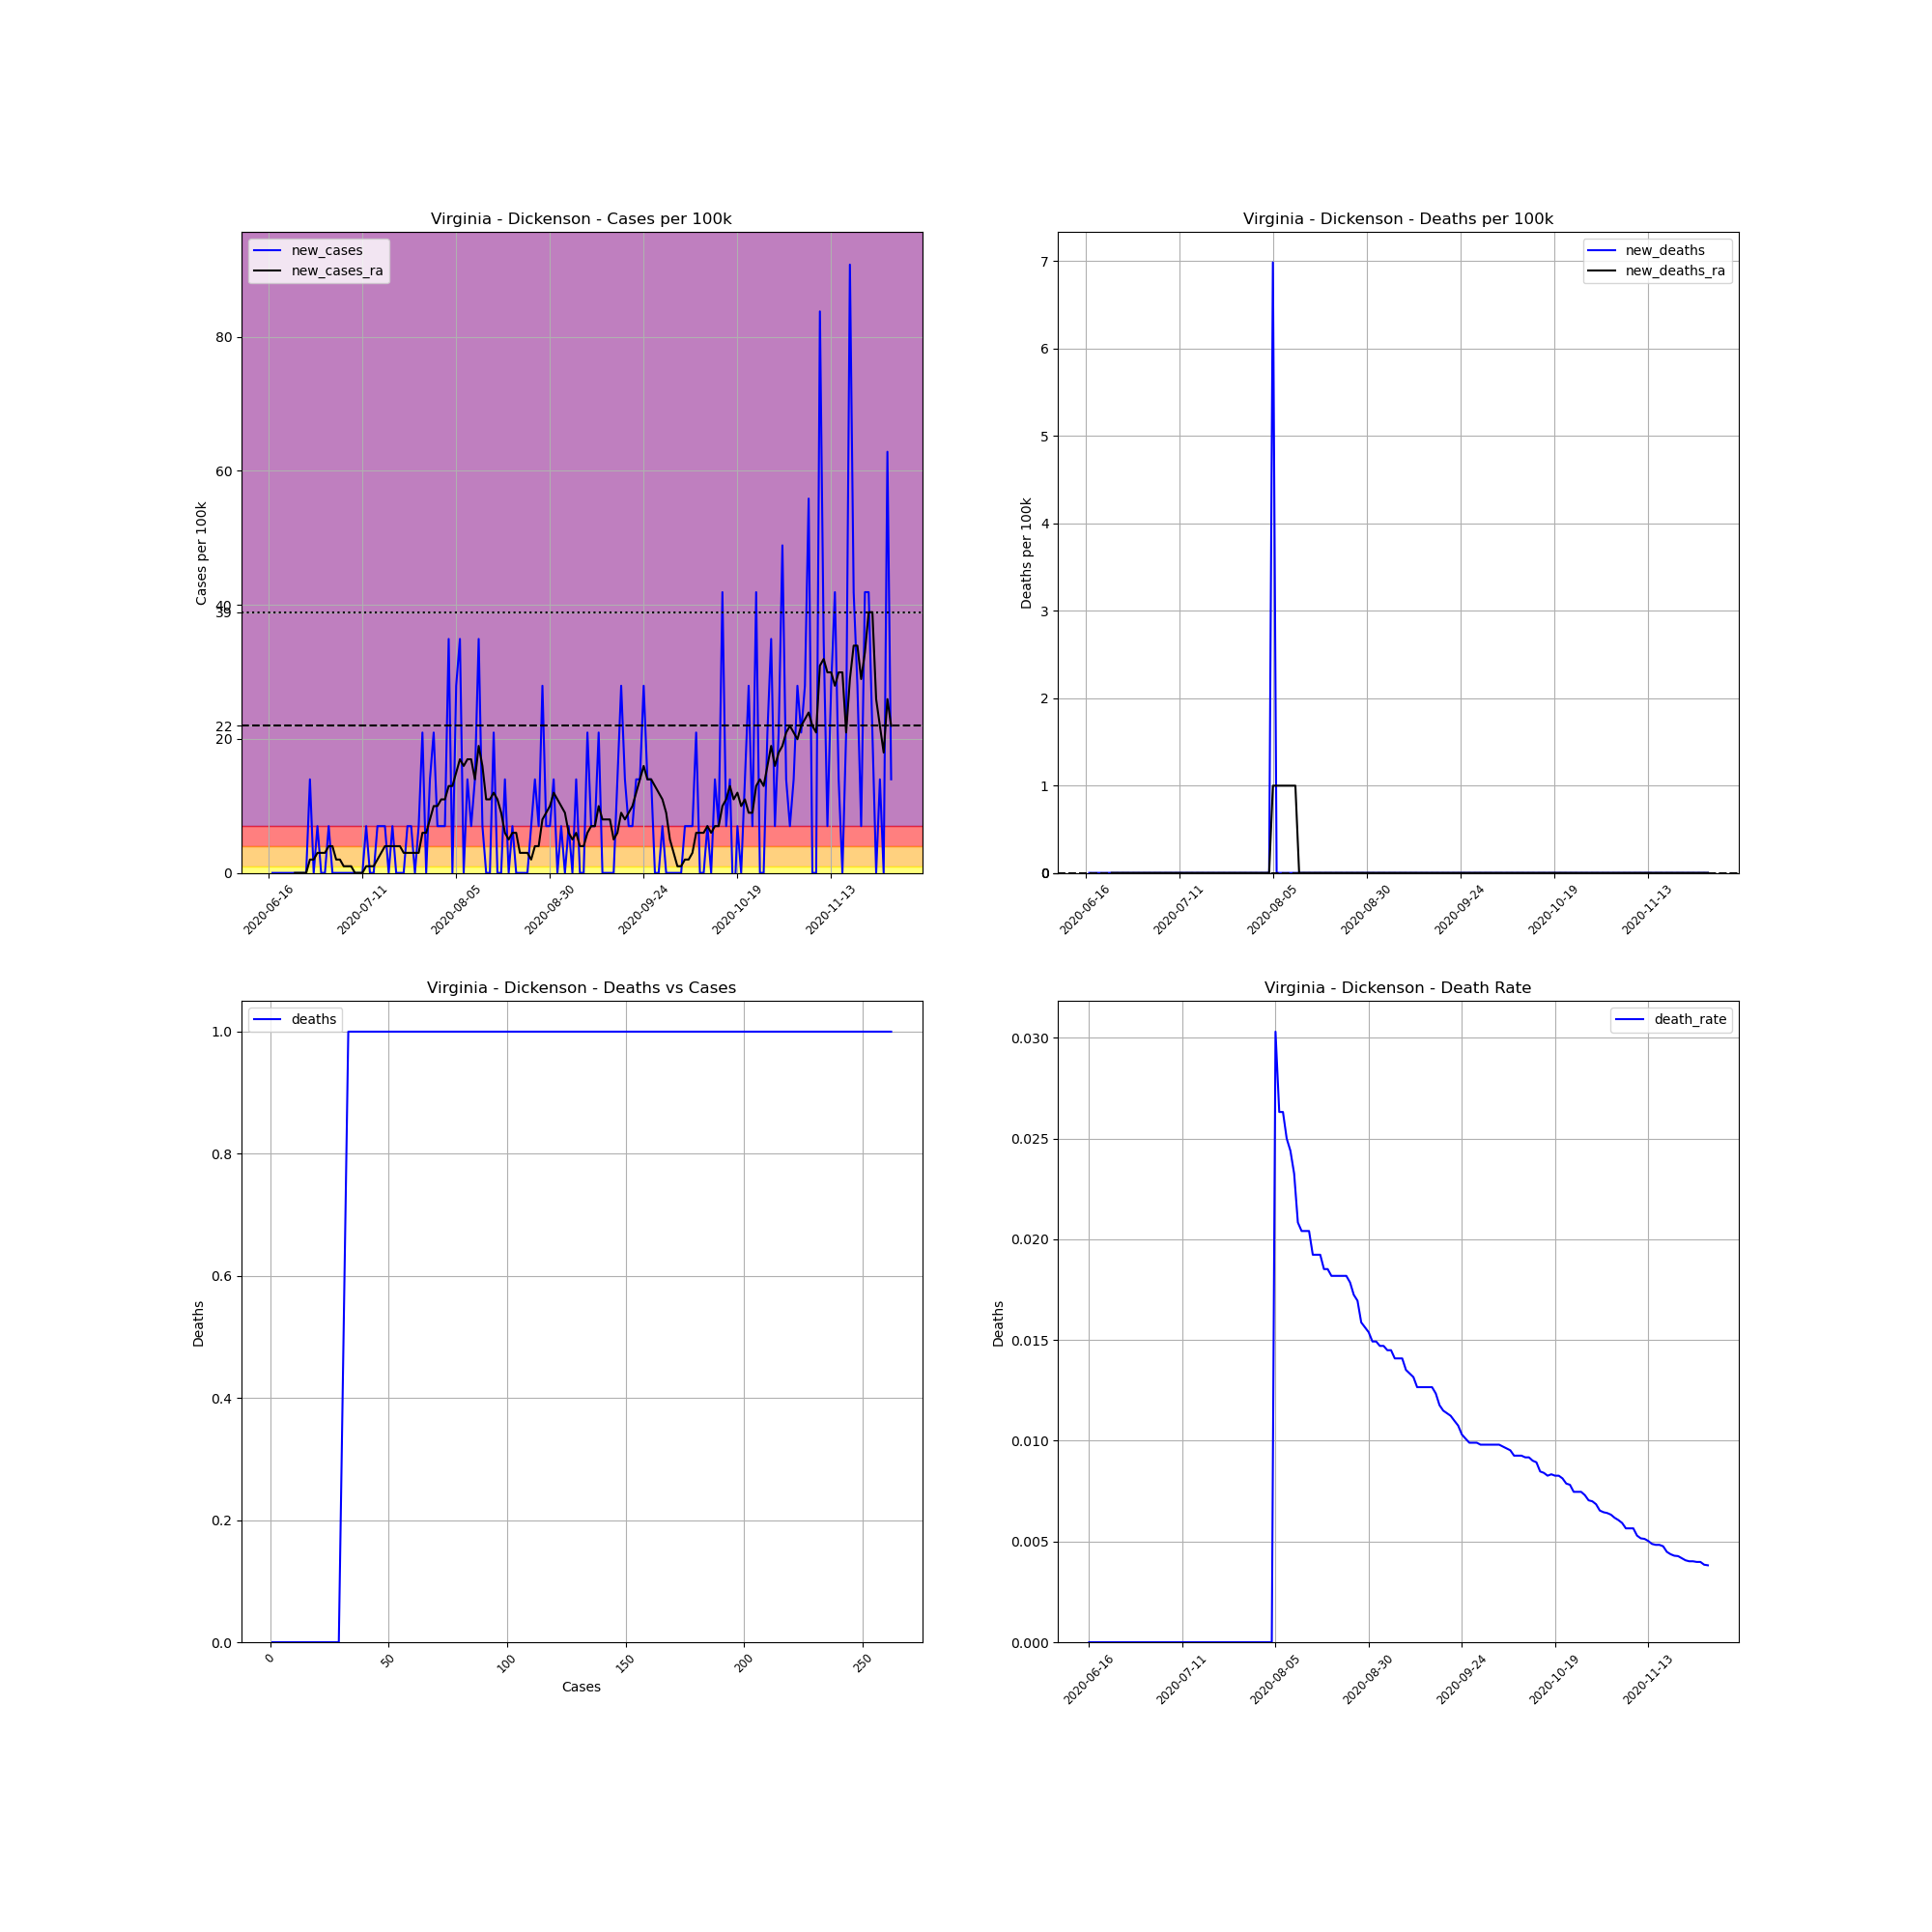

Values plotted in this chart, from the file beside it:
, date, county, state, fips, cases, deaths, COUNTY, STNAME, CTYNAME, POPESTIMATE2019, cases_per_100k, deaths_per_100k, death_rate, new_cases, new_deaths, new_cases_ra, new_deaths_ra
738710, 2020-06-16, Dickenson, Virginia, 51051, 1, 0.0, 51, Virginia, Dickenson, 14318, 6.984, 0.0, 0.0, , , , 
738711, 2020-06-17, Dickenson, Virginia, 51051, 1, 0.0, 51, Virginia, Dickenson, 14318, 6.984, 0.0, 0.0, 0.0, 0.0, , 
738712, 2020-06-18, Dickenson, Virginia, 51051, 1, 0.0, 51, Virginia, Dickenson, 14318, 6.984, 0.0, 0.0, 0.0, 0.0, , 
738713, 2020-06-19, Dickenson, Virginia, 51051, 1, 0.0, 51, Virginia, Dickenson, 14318, 6.984, 0.0, 0.0, 0.0, 0.0, , 
738714, 2020-06-20, Dickenson, Virginia, 51051, 1, 0.0, 51, Virginia, Dickenson, 14318, 6.984, 0.0, 0.0, 0.0, 0.0, , 
738715, 2020-06-21, Dickenson, Virginia, 51051, 1, 0.0, 51, Virginia, Dickenson, 14318, 6.984, 0.0, 0.0, 0.0, 0.0, , 
738716, 2020-06-22, Dickenson, Virginia, 51051, 1, 0.0, 51, Virginia, Dickenson, 14318, 6.984, 0.0, 0.0, 0.0, 0.0, , 
738717, 2020-06-23, Dickenson, Virginia, 51051, 1, 0.0, 51, Virginia, Dickenson, 14318, 6.984, 0.0, 0.0, 0.0, 0.0, 0.0, 0.0
738718, 2020-06-24, Dickenson, Virginia, 51051, 1, 0.0, 51, Virginia, Dickenson, 14318, 6.984, 0.0, 0.0, 0.0, 0.0, 0.0, 0.0
738719, 2020-06-25, Dickenson, Virginia, 51051, 1, 0.0, 51, Virginia, Dickenson, 14318, 6.984, 0.0, 0.0, 0.0, 0.0, 0.0, 0.0
738720, 2020-06-26, Dickenson, Virginia, 51051, 1, 0.0, 51, Virginia, Dickenson, 14318, 6.984, 0.0, 0.0, 0.0, 0.0, 0.0, 0.0
738721, 2020-06-27, Dickenson, Virginia, 51051, 3, 0.0, 51, Virginia, Dickenson, 14318, 20.95, 0.0, 0.0, 13.97, 0.0, 1.995, 0.0
738722, 2020-06-28, Dickenson, Virginia, 51051, 3, 0.0, 51, Virginia, Dickenson, 14318, 20.95, 0.0, 0.0, 0.0, 0.0, 1.995, 0.0
738723, 2020-06-29, Dickenson, Virginia, 51051, 4, 0.0, 51, Virginia, Dickenson, 14318, 27.94, 0.0, 0.0, 6.984, 0.0, 2.993, 0.0
738724, 2020-06-30, Dickenson, Virginia, 51051, 4, 0.0, 51, Virginia, Dickenson, 14318, 27.94, 0.0, 0.0, 0.0, 0.0, 2.993, 0.0
738725, 2020-07-01, Dickenson, Virginia, 51051, 4, 0.0, 51, Virginia, Dickenson, 14318, 27.94, 0.0, 0.0, 0.0, 0.0, 2.993, 0.0
738726, 2020-07-02, Dickenson, Virginia, 51051, 5, 0.0, 51, Virginia, Dickenson, 14318, 34.92, 0.0, 0.0, 6.984, 0.0, 3.991, 0.0
738727, 2020-07-03, Dickenson, Virginia, 51051, 5, 0.0, 51, Virginia, Dickenson, 14318, 34.92, 0.0, 0.0, 0.0, 0.0, 3.991, 0.0
738728, 2020-07-04, Dickenson, Virginia, 51051, 5, 0.0, 51, Virginia, Dickenson, 14318, 34.92, 0.0, 0.0, 0.0, 0.0, 1.995, 0.0
738729, 2020-07-05, Dickenson, Virginia, 51051, 5, 0.0, 51, Virginia, Dickenson, 14318, 34.92, 0.0, 0.0, 0.0, 0.0, 1.995, 0.0
738730, 2020-07-06, Dickenson, Virginia, 51051, 5, 0.0, 51, Virginia, Dickenson, 14318, 34.92, 0.0, 0.0, 0.0, 0.0, 0.9977, 0.0
738731, 2020-07-07, Dickenson, Virginia, 51051, 5, 0.0, 51, Virginia, Dickenson, 14318, 34.92, 0.0, 0.0, 0.0, 0.0, 0.9977, 0.0
738732, 2020-07-08, Dickenson, Virginia, 51051, 5, 0.0, 51, Virginia, Dickenson, 14318, 34.92, 0.0, 0.0, 0.0, 0.0, 0.9977, 0.0
738733, 2020-07-09, Dickenson, Virginia, 51051, 5, 0.0, 51, Virginia, Dickenson, 14318, 34.92, 0.0, 0.0, 0.0, 0.0, 0.0, 0.0
738734, 2020-07-10, Dickenson, Virginia, 51051, 5, 0.0, 51, Virginia, Dickenson, 14318, 34.92, 0.0, 0.0, 0.0, 0.0, 0.0, 0.0
738735, 2020-07-11, Dickenson, Virginia, 51051, 5, 0.0, 51, Virginia, Dickenson, 14318, 34.92, 0.0, 0.0, 0.0, 0.0, 0.0, 0.0
738736, 2020-07-12, Dickenson, Virginia, 51051, 6, 0.0, 51, Virginia, Dickenson, 14318, 41.91, 0.0, 0.0, 6.984, 0.0, 0.9977, 0.0
738737, 2020-07-13, Dickenson, Virginia, 51051, 6, 0.0, 51, Virginia, Dickenson, 14318, 41.91, 0.0, 0.0, 0.0, 0.0, 0.9977, 0.0
738738, 2020-07-14, Dickenson, Virginia, 51051, 6, 0.0, 51, Virginia, Dickenson, 14318, 41.91, 0.0, 0.0, 0.0, 0.0, 0.9977, 0.0
738739, 2020-07-15, Dickenson, Virginia, 51051, 7, 0.0, 51, Virginia, Dickenson, 14318, 48.89, 0.0, 0.0, 6.984, 0.0, 1.995, 0.0
738740, 2020-07-16, Dickenson, Virginia, 51051, 8, 0.0, 51, Virginia, Dickenson, 14318, 55.87, 0.0, 0.0, 6.984, 0.0, 2.993, 0.0
738741, 2020-07-17, Dickenson, Virginia, 51051, 9, 0.0, 51, Virginia, Dickenson, 14318, 62.86, 0.0, 0.0, 6.984, 0.0, 3.991, 0.0
738742, 2020-07-18, Dickenson, Virginia, 51051, 9, 0.0, 51, Virginia, Dickenson, 14318, 62.86, 0.0, 0.0, 0.0, 0.0, 3.991, 0.0
738743, 2020-07-19, Dickenson, Virginia, 51051, 10, 0.0, 51, Virginia, Dickenson, 14318, 69.84, 0.0, 0.0, 6.984, 0.0, 3.991, 0.0
738744, 2020-07-20, Dickenson, Virginia, 51051, 10, 0.0, 51, Virginia, Dickenson, 14318, 69.84, 0.0, 0.0, 0.0, 0.0, 3.991, 0.0
738745, 2020-07-21, Dickenson, Virginia, 51051, 10, 0.0, 51, Virginia, Dickenson, 14318, 69.84, 0.0, 0.0, 0.0, 0.0, 3.991, 0.0
738746, 2020-07-22, Dickenson, Virginia, 51051, 10, 0.0, 51, Virginia, Dickenson, 14318, 69.84, 0.0, 0.0, 0.0, 0.0, 2.993, 0.0
738747, 2020-07-23, Dickenson, Virginia, 51051, 11, 0.0, 51, Virginia, Dickenson, 14318, 76.83, 0.0, 0.0, 6.984, 0.0, 2.993, 0.0
738748, 2020-07-24, Dickenson, Virginia, 51051, 12, 0.0, 51, Virginia, Dickenson, 14318, 83.81, 0.0, 0.0, 6.984, 0.0, 2.993, 0.0
738749, 2020-07-25, Dickenson, Virginia, 51051, 12, 0.0, 51, Virginia, Dickenson, 14318, 83.81, 0.0, 0.0, 0.0, 0.0, 2.993, 0.0
738750, 2020-07-26, Dickenson, Virginia, 51051, 13, 0.0, 51, Virginia, Dickenson, 14318, 90.79, 0.0, 0.0, 6.984, 0.0, 2.993, 0.0
738751, 2020-07-27, Dickenson, Virginia, 51051, 16, 0.0, 51, Virginia, Dickenson, 14318, 111.7, 0.0, 0.0, 20.95, 0.0, 5.986, 0.0
738752, 2020-07-28, Dickenson, Virginia, 51051, 16, 0.0, 51, Virginia, Dickenson, 14318, 111.7, 0.0, 0.0, 0.0, 0.0, 5.986, 0.0
738753, 2020-07-29, Dickenson, Virginia, 51051, 18, 0.0, 51, Virginia, Dickenson, 14318, 125.7, 0.0, 0.0, 13.97, 0.0, 7.982, 0.0
738754, 2020-07-30, Dickenson, Virginia, 51051, 21, 0.0, 51, Virginia, Dickenson, 14318, 146.7, 0.0, 0.0, 20.95, 0.0, 9.977, 0.0
738755, 2020-07-31, Dickenson, Virginia, 51051, 22, 0.0, 51, Virginia, Dickenson, 14318, 153.7, 0.0, 0.0, 6.984, 0.0, 9.977, 0.0
738756, 2020-08-01, Dickenson, Virginia, 51051, 23, 0.0, 51, Virginia, Dickenson, 14318, 160.6, 0.0, 0.0, 6.984, 0.0, 10.98, 0.0
738757, 2020-08-02, Dickenson, Virginia, 51051, 24, 0.0, 51, Virginia, Dickenson, 14318, 167.6, 0.0, 0.0, 6.984, 0.0, 10.98, 0.0
738758, 2020-08-03, Dickenson, Virginia, 51051, 29, 0.0, 51, Virginia, Dickenson, 14318, 202.5, 0.0, 0.0, 34.92, 0.0, 12.97, 0.0
738759, 2020-08-04, Dickenson, Virginia, 51051, 29, 0.0, 51, Virginia, Dickenson, 14318, 202.5, 0.0, 0.0, 0.0, 0.0, 12.97, 0.0
738760, 2020-08-05, Dickenson, Virginia, 51051, 33, 1.0, 51, Virginia, Dickenson, 14318, 230.5, 6.984, 0.0303, 27.94, 6.984, 14.97, 0.9977
738761, 2020-08-06, Dickenson, Virginia, 51051, 38, 1.0, 51, Virginia, Dickenson, 14318, 265.4, 6.984, 0.02632, 34.92, 0.0, 16.96, 0.9977
738762, 2020-08-07, Dickenson, Virginia, 51051, 38, 1.0, 51, Virginia, Dickenson, 14318, 265.4, 6.984, 0.02632, 0.0, 0.0, 15.96, 0.9977
738763, 2020-08-08, Dickenson, Virginia, 51051, 40, 1.0, 51, Virginia, Dickenson, 14318, 279.4, 6.984, 0.025, 13.97, 0.0, 16.96, 0.9977
738764, 2020-08-09, Dickenson, Virginia, 51051, 41, 1.0, 51, Virginia, Dickenson, 14318, 286.4, 6.984, 0.02439, 6.984, 0.0, 16.96, 0.9977
738765, 2020-08-10, Dickenson, Virginia, 51051, 43, 1.0, 51, Virginia, Dickenson, 14318, 300.3, 6.984, 0.02326, 13.97, 0.0, 13.97, 0.9977
738766, 2020-08-11, Dickenson, Virginia, 51051, 48, 1.0, 51, Virginia, Dickenson, 14318, 335.2, 6.984, 0.02083, 34.92, 0.0, 18.96, 0.9977
738767, 2020-08-12, Dickenson, Virginia, 51051, 49, 1.0, 51, Virginia, Dickenson, 14318, 342.2, 6.984, 0.02041, 6.984, 0.0, 15.96, 0.0
738768, 2020-08-13, Dickenson, Virginia, 51051, 49, 1.0, 51, Virginia, Dickenson, 14318, 342.2, 6.984, 0.02041, 0.0, 0.0, 10.98, 0.0
738769, 2020-08-14, Dickenson, Virginia, 51051, 49, 1.0, 51, Virginia, Dickenson, 14318, 342.2, 6.984, 0.02041, 0.0, 0.0, 10.98, 0.0
... 107 more rows
